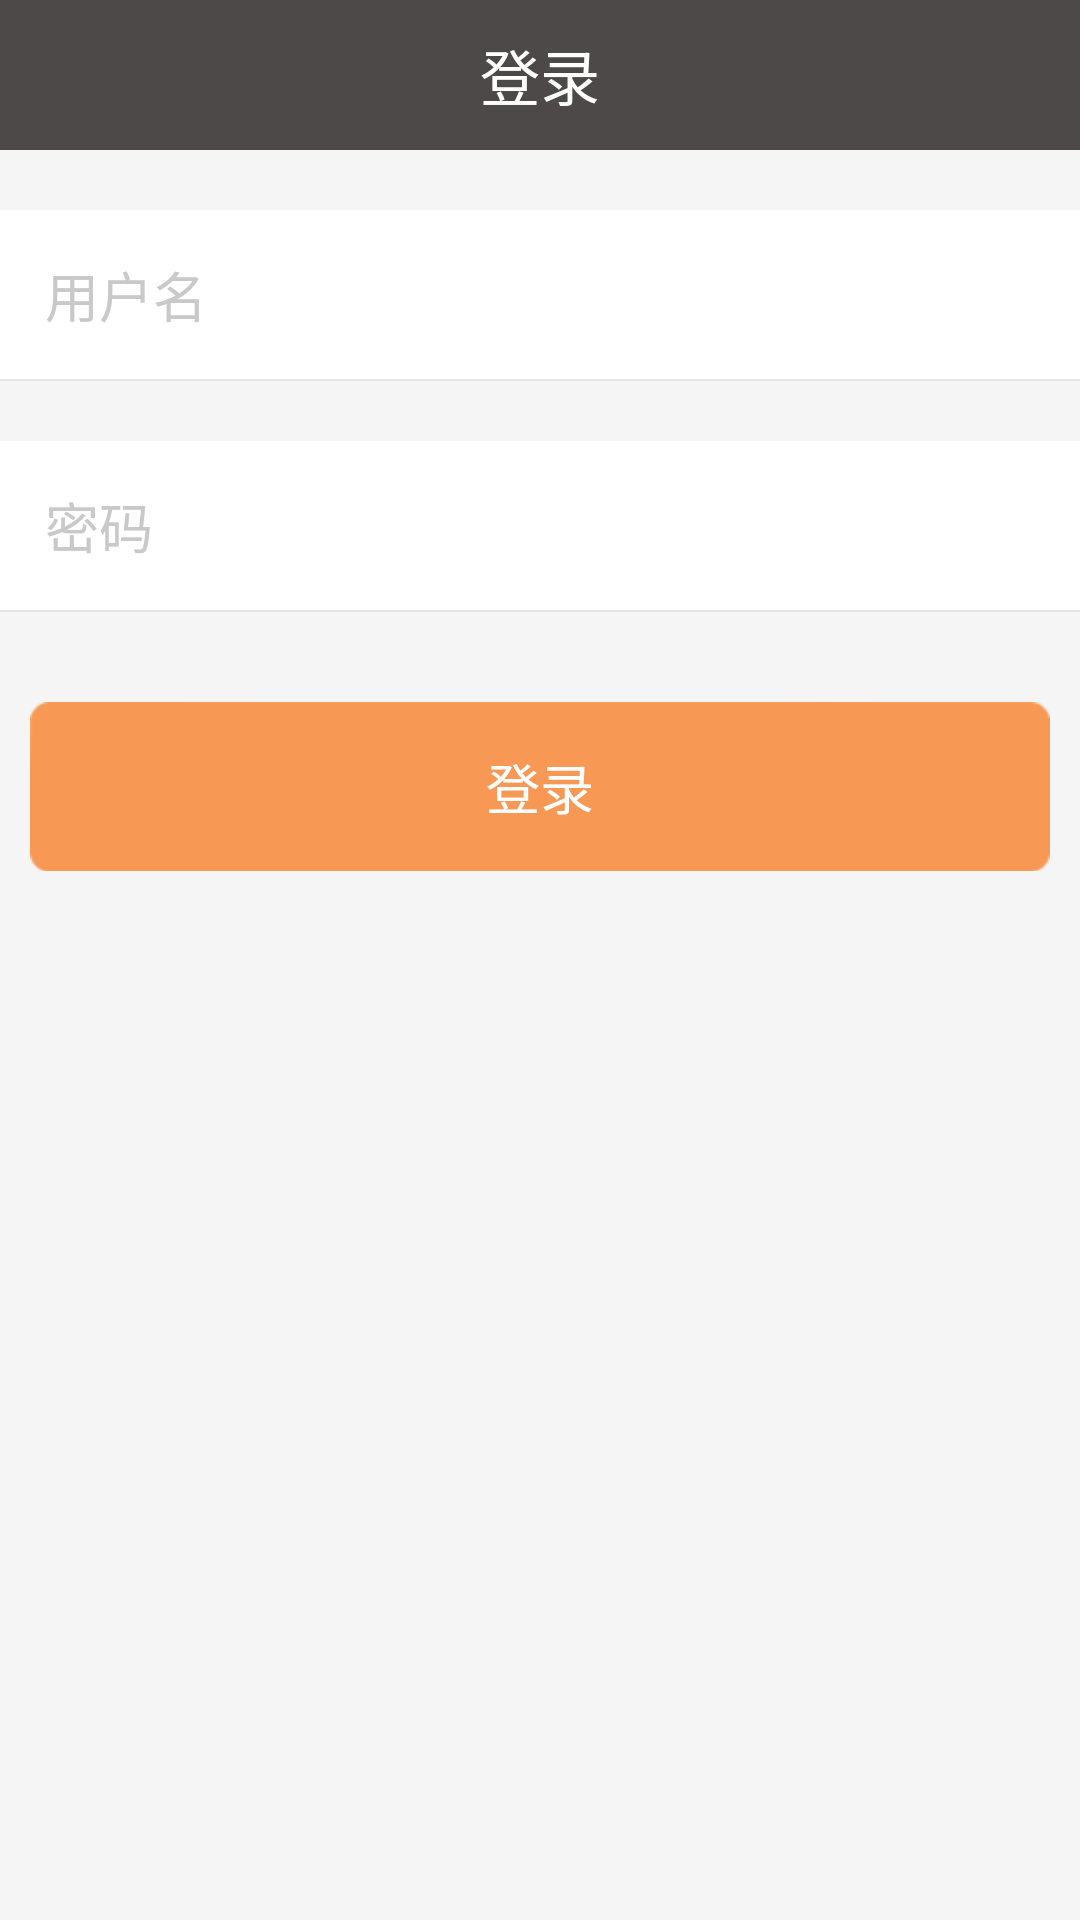

Here is an Android app screen rendered from its layout file. Give the layout XML and the strings, colors and styles it references.
<!-- AndroidManifest.xml: application theme AppTheme -->
<!-- res/layout/login_layout.xml -->
<?xml version="1.0" encoding="utf-8"?>
<LinearLayout xmlns:android="http://schemas.android.com/apk/res/android"
    android:layout_width="match_parent"
    android:layout_height="match_parent"
    android:background="@color/baseColor"
    android:orientation="vertical" >

    <TextView
        style="@style/title_bar"
        android:text="登录" />

    <EditText
        android:id="@+id/login_username"
        android:layout_width="match_parent"
        android:layout_height="wrap_content"
        android:layout_marginTop="20dip"
        android:background="@color/white"
        android:hint="用户名"
        android:maxLength="20"
        android:padding="15dip"
        android:singleLine="true"
        android:textColor="@color/shallowGray"
        android:textColorHint="@color/hintColor" />

    <View
        android:layout_width="match_parent"
        android:layout_height="0.5dip"
        android:background="@color/diver" />

    <EditText
        android:id="@+id/login_pwd"
        android:layout_width="match_parent"
        android:layout_height="wrap_content"
        android:layout_marginTop="20dip"
        android:background="@color/white"
        android:hint="密码"
        android:maxLength="8"
        android:padding="15dip"
        android:password="true"
        android:singleLine="true"
        android:textColor="@color/shallowGray"
        android:textColorHint="@color/hintColor" />

    <View
        android:layout_width="match_parent"
        android:layout_height="0.5dip"
        android:background="@color/diver" />

    <Button
        android:id="@+id/login_next"
        android:layout_width="match_parent"
        android:layout_height="wrap_content"
        android:layout_marginLeft="10dip"
        android:layout_marginRight="10dip"
        android:layout_marginTop="30dip"
        android:background="@drawable/orange_back_ground"
        android:padding="15dip"
        android:text="登录"
        android:textColor="@color/white"
        android:textSize="18sp" />

</LinearLayout>
<!-- resources referenced by this layout -->
<resources>
  <color name="baseColor">#f5f5f5</color>
  <color name="diver">#e5e5e5</color>
  <color name="hintColor">#c9c9c9</color>
  <color name="shallowGray">#4c4948</color>
  <color name="white">#ffffffff</color>
  <!-- drawable orange_back_ground (drawable) -->
  <?xml version="1.0" encoding="utf-8"?>
  <selector xmlns:android="http://schemas.android.com/apk/res/android">
  
      <item android:drawable="@drawable/orange_btn" android:state_enabled="false"></item>
      <item android:drawable="@drawable/orange_btn_1" android:state_pressed="true"></item>
      <item android:drawable="@drawable/orange_btn" android:state_enabled="true"></item>
  
  </selector>
  <style name="title_bar">
          <item name="android:textSize">20sp</item>
          <item name="android:layout_width">match_parent</item>
          <item name="android:layout_height">50dip</item>
          <item name="android:background">@color/shallowGray</item>
          <item name="android:gravity">center</item>
          <item name="android:textColor">@color/white</item>
      </style>
  <style name="AppTheme" parent="AppBaseTheme">
          
      </style>
  <style name="AppBaseTheme" parent="android:Theme.Black">
          
      </style>
</resources>
